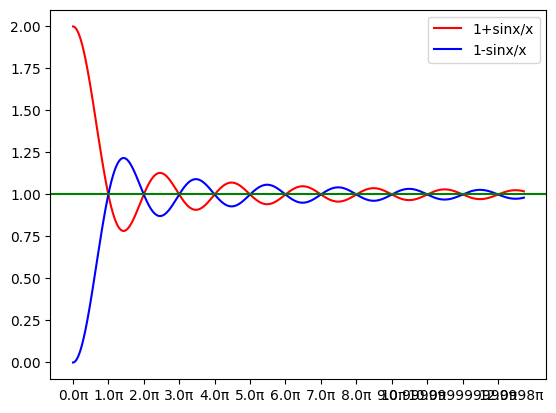

Write the Python code that produced this figure.
import numpy as np
import matplotlib.pyplot as plt
 
#生成数据
x=np.arange(0,40,0.01)#以0.1为单位，生成0到6的数据
y1=(1+np.sin(x)/x)
y2=(1-np.sin(x)/x)
z = np.linspace(0, 12 * np.pi, 13)
labels = map(lambda z: f"{z/np.pi}π", z)
#绘制图形
plt.rcParams['font.sans-serif']=['SimHei']#解决标题、坐标轴标签不能是中文的问题
plt.rcParams['axes.unicode_minus']=False#标题等默认是英文输出
plt.plot(x,y1,label='1+sinx/x',c='red')
plt.plot(x,y2,label='1-sinx/x',c='b')
# 画出 y=1 这条水平线
plt.axhline(1,c='g')
# plt.xlabel('X')
# plt.ylabel('Y')
plt.xticks(z, labels)
# plt.title('正弦余弦函数图像')
plt.legend()
plt.show()